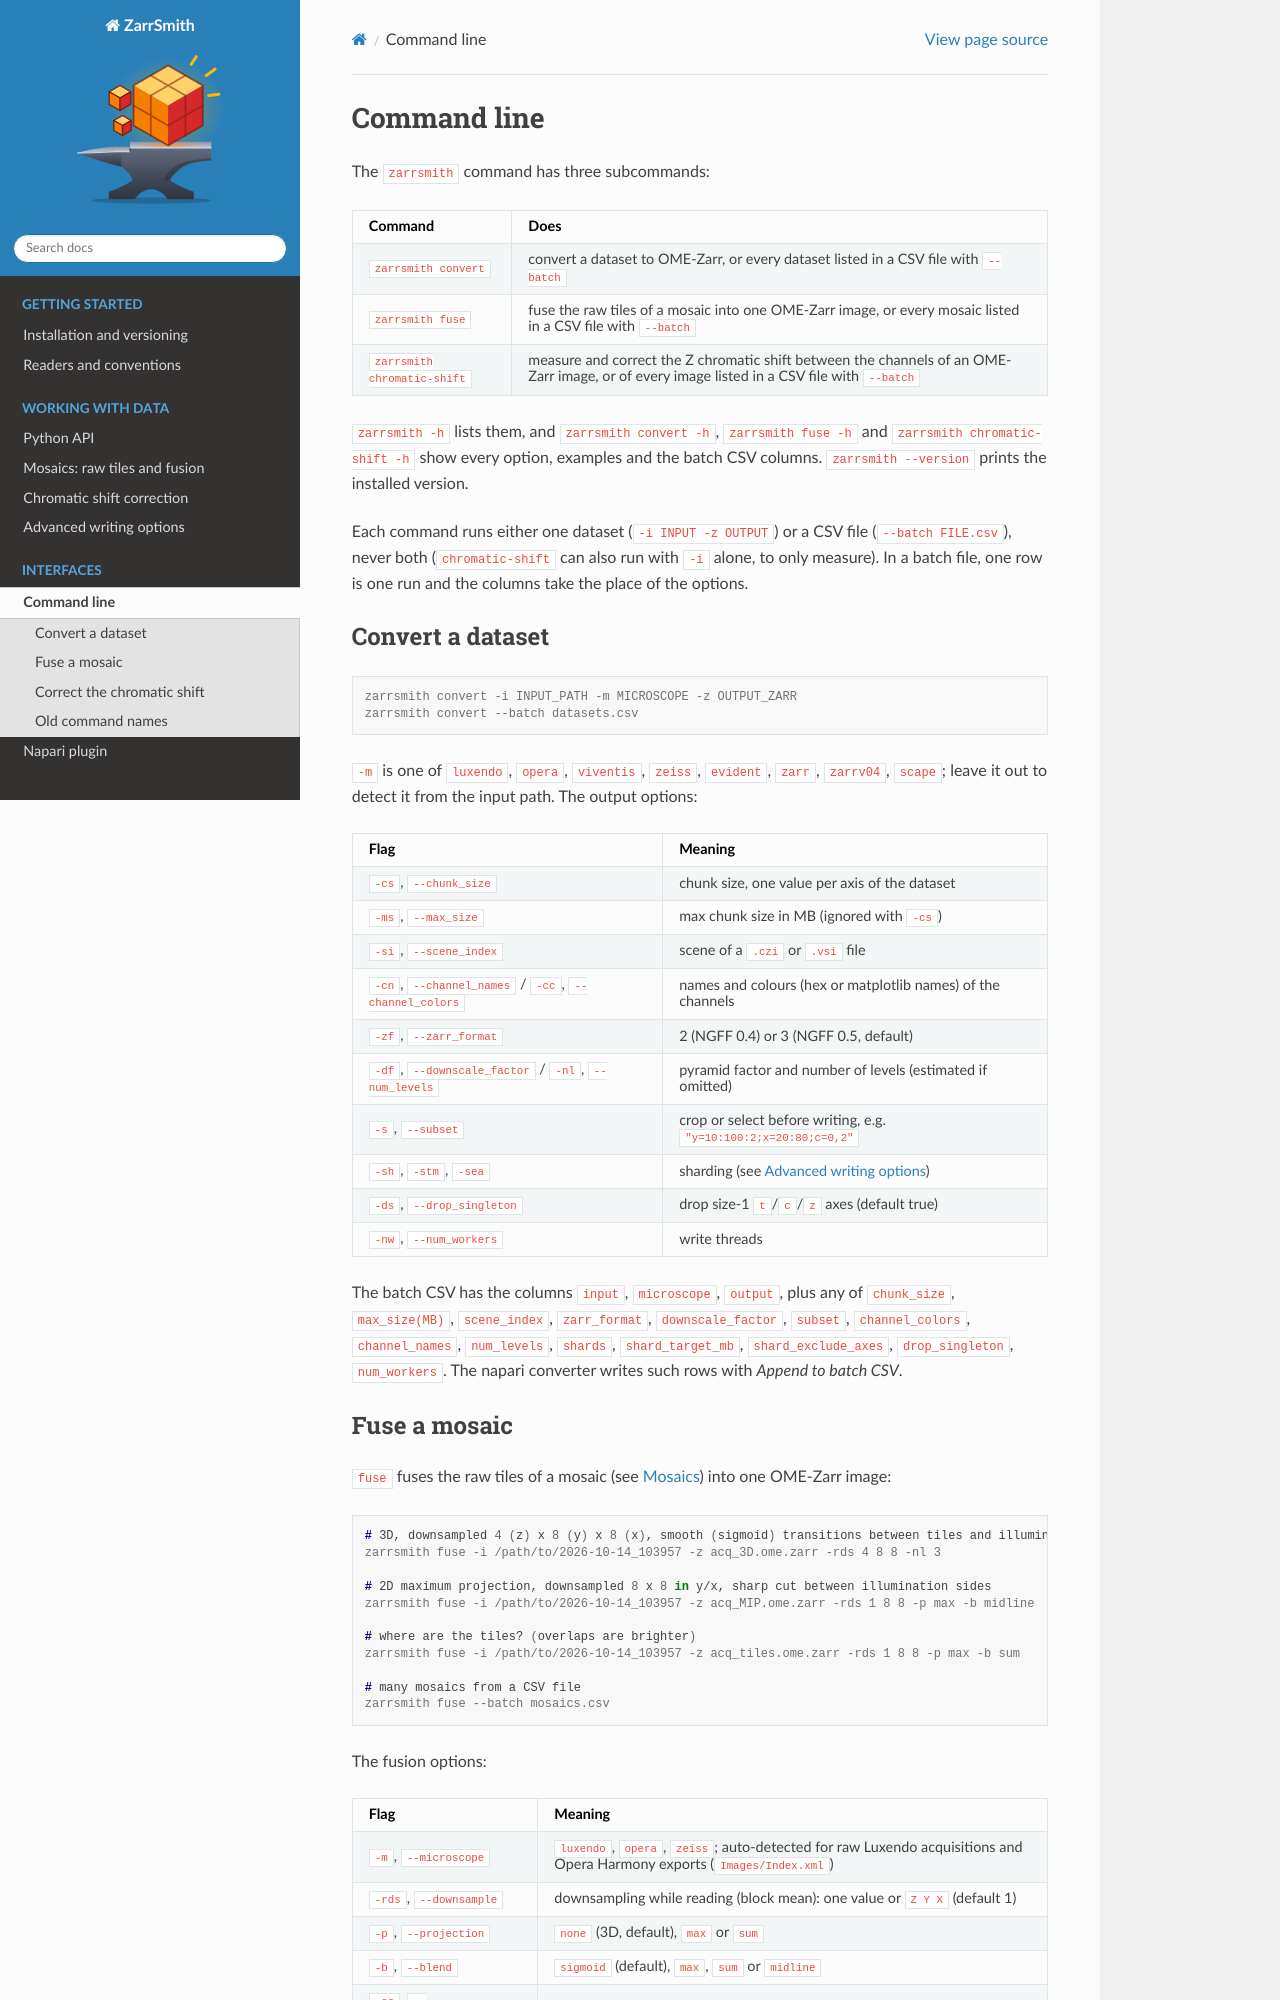

repository: embl-mif/pymif · page: cli.html · generator: sphinx

# Command line

The `zarrsmith` command has three subcommands:

| Command | Does |
|---|---|
| `zarrsmith convert` | convert a dataset to OME-Zarr, or every dataset listed in a CSV file with `--batch` |
| `zarrsmith fuse` | fuse the raw tiles of a mosaic into one OME-Zarr image, or every mosaic listed in a CSV file with `--batch` |
| `zarrsmith chromatic-shift` | measure and correct the Z chromatic shift between the channels of an OME-Zarr image, or of every image listed in a CSV file with `--batch` |

`zarrsmith -h` lists them, and `zarrsmith convert -h`, `zarrsmith fuse -h` and `zarrsmith chromatic-shift -h` show every option, examples and the batch CSV columns. `zarrsmith --version` prints the installed version.

Each command runs either one dataset (`-i INPUT -z OUTPUT`) or a CSV file (`--batch FILE.csv`), never both (`chromatic-shift` can also run with `-i` alone, to only measure). In a batch file, one row is one run and the columns take the place of the options.

## Convert a dataset

```console
zarrsmith convert -i INPUT_PATH -m MICROSCOPE -z OUTPUT_ZARR
zarrsmith convert --batch datasets.csv
```

`-m` is one of `luxendo`, `opera`, `viventis`, `zeiss`, `evident`, `zarr`, `zarrv04`, `scape`; leave it out to detect it from the input path. The output options:

| Flag | Meaning |
|---|---|
| `-cs`, `--chunk_size` | chunk size, one value per axis of the dataset |
| `-ms`, `--max_size` | max chunk size in MB (ignored with `-cs`) |
| `-si`, `--scene_index` | scene of a `.czi` or `.vsi` file |
| `-cn`, `--channel_names` / `-cc`, `--channel_colors` | names and colours (hex or matplotlib names) of the channels |
| `-zf`, `--zarr_format` | 2 (NGFF 0.4) or 3 (NGFF 0.5, default) |
| `-df`, `--downscale_factor` / `-nl`, `--num_levels` | pyramid factor and number of levels (estimated if omitted) |
| `-s`, `--subset` | crop or select before writing, e.g. `"y=10:100:2;x=20:80;c=0,2"` |
| `-sh`, `-stm`, `-sea` | sharding (see [Advanced writing options](advanced.md)) |
| `-ds`, `--drop_singleton` | drop size-1 `t`/`c`/`z` axes (default true) |
| `-nw`, `--num_workers` | write threads |

The batch CSV has the columns `input`, `microscope`, `output`, plus any of `chunk_size`, `max_size(MB)`, `scene_index`, `zarr_format`, `downscale_factor`, `subset`, `channel_colors`, `channel_names`, `num_levels`, `shards`, `shard_target_mb`, `shard_exclude_axes`, `drop_singleton`, `num_workers`. The napari converter writes such rows with *Append to batch CSV*.
